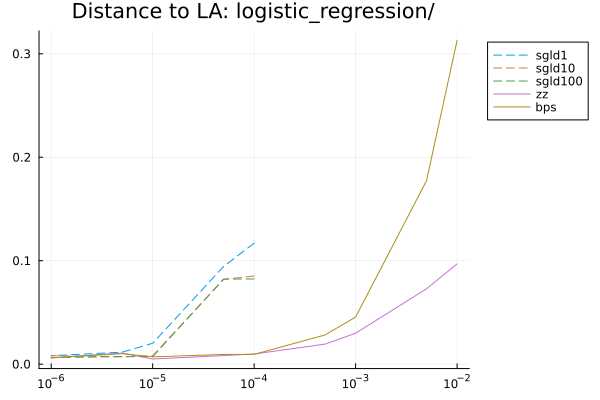

The file beside this chart, header and first rows:
0.01, NaN, NaN, NaN, 0.0968868034863264, 0.31294410013305024
0.005, NaN, NaN, NaN, 0.0729, 0.1774
0.001, NaN, NaN, NaN, 0.02993, 0.04553
0.0005, NaN, NaN, NaN, 0.01938, 0.02824
0.0001, 0.1169, 0.08519, 0.08236, 0.009814, 0.009465
5.0e-5, 0.09444, 0.08198, 0.08223, 0.008271, 0.009351
1.0e-5, 0.02018, 0.00809, 0.007206, 0.004986, 0.007049
5.0e-6, 0.01155, 0.007106, 0.007284, 0.0107, 0.01017
1.0e-6, 0.008175, 0.008101, 0.006312, 0.006083, 0.006142
